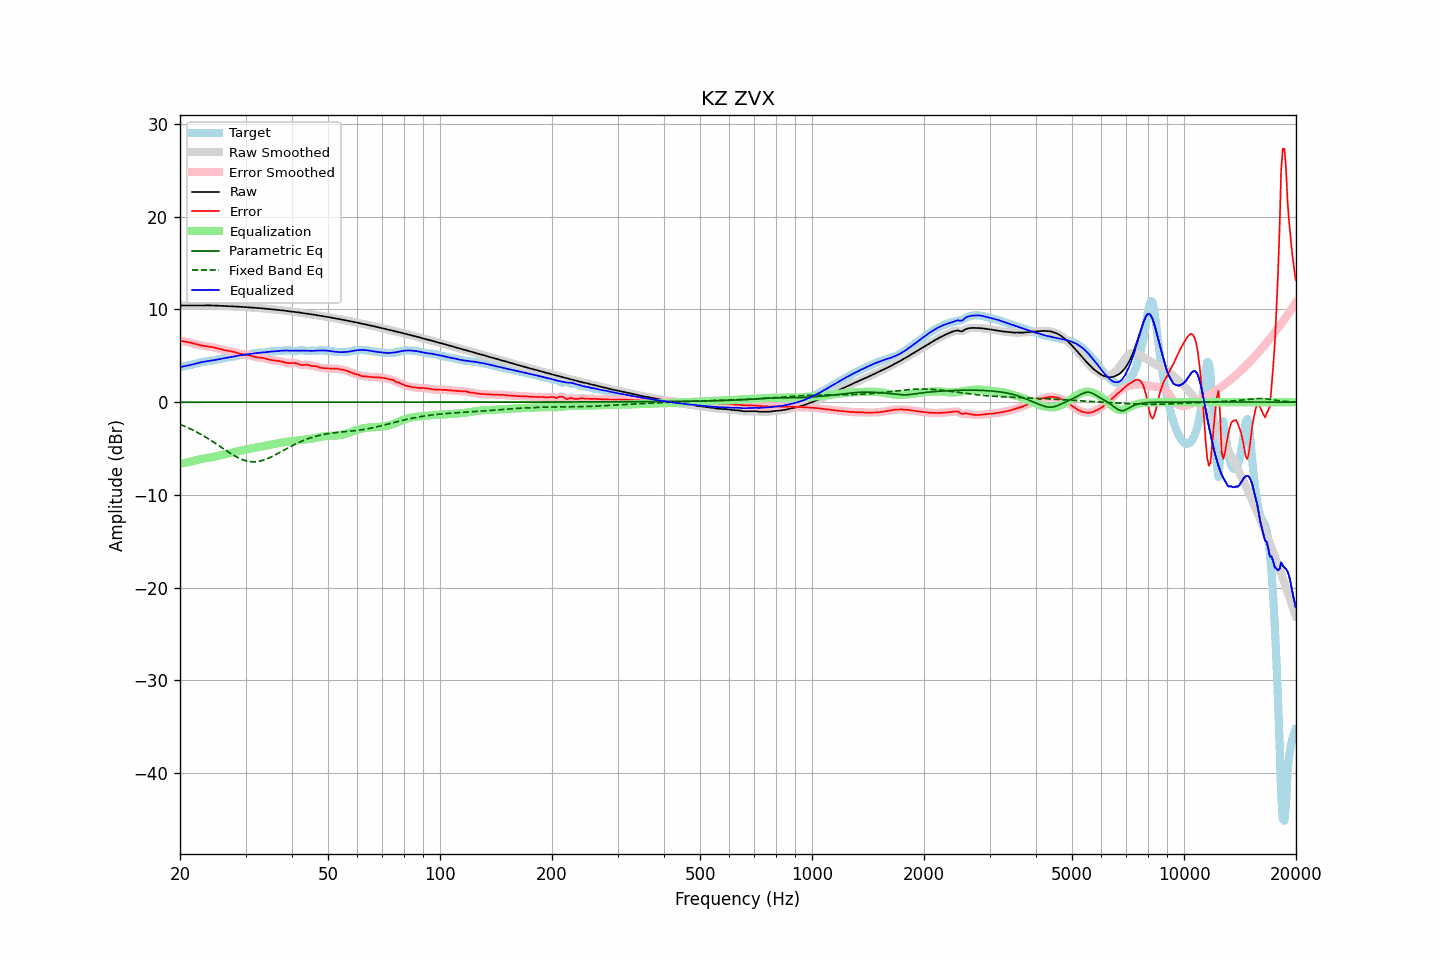

Values plotted in this chart, from the file beside it:
frequency, raw, error, smoothed, error_smoothed, equalization, parametric_eq, fixed_band_eq, equalized_raw, equalized_smoothed, target
20.00, 10.42, 6.63, 10.42, 6.63, -6.64, 0.00, -2.40, 3.79, 3.79, 3.79
20.20, 10.43, 6.60, 10.43, 6.60, -6.61, 0.00, -2.47, 3.82, 3.82, 3.82
20.40, 10.43, 6.57, 10.43, 6.57, -6.58, 0.00, -2.54, 3.85, 3.85, 3.86
20.61, 10.43, 6.55, 10.43, 6.54, -6.54, 0.00, -2.61, 3.89, 3.89, 3.89
20.81, 10.43, 6.51, 10.43, 6.51, -6.51, 0.00, -2.68, 3.92, 3.92, 3.92
21.02, 10.43, 6.48, 10.43, 6.48, -6.47, 0.00, -2.76, 3.96, 3.96, 3.95
21.23, 10.43, 6.44, 10.43, 6.44, -6.43, 0.00, -2.84, 3.99, 3.99, 3.98
21.44, 10.43, 6.40, 10.43, 6.40, -6.39, 0.00, -2.93, 4.03, 4.03, 4.03
21.66, 10.43, 6.35, 10.43, 6.35, -6.35, 0.00, -3.01, 4.08, 4.08, 4.07
21.87, 10.43, 6.31, 10.43, 6.31, -6.30, 0.00, -3.10, 4.12, 4.12, 4.12
22.09, 10.43, 6.26, 10.43, 6.26, -6.26, 0.00, -3.19, 4.17, 4.17, 4.17
22.31, 10.43, 6.21, 10.43, 6.21, -6.21, 0.00, -3.28, 4.22, 4.22, 4.22
22.54, 10.43, 6.16, 10.43, 6.16, -6.17, 0.00, -3.37, 4.26, 4.26, 4.27
22.76, 10.43, 6.12, 10.43, 6.12, -6.13, 0.00, -3.47, 4.30, 4.30, 4.31
22.99, 10.43, 6.09, 10.43, 6.09, -6.10, 0.00, -3.57, 4.33, 4.33, 4.34
23.22, 10.44, 6.06, 10.44, 6.06, -6.07, 0.00, -3.67, 4.37, 4.37, 4.37
23.45, 10.44, 6.04, 10.44, 6.04, -6.04, 0.00, -3.77, 4.39, 4.39, 4.40
23.69, 10.44, 6.02, 10.44, 6.02, -6.02, 0.00, -3.88, 4.42, 4.42, 4.42
23.92, 10.44, 6.00, 10.44, 6.00, -5.99, 0.00, -3.99, 4.44, 4.44, 4.44
24.16, 10.43, 5.97, 10.43, 5.97, -5.96, 0.00, -4.10, 4.47, 4.47, 4.46
24.40, 10.43, 5.94, 10.43, 5.94, -5.93, 0.00, -4.21, 4.50, 4.50, 4.49
24.65, 10.43, 5.91, 10.42, 5.90, -5.90, 0.00, -4.32, 4.53, 4.53, 4.52
24.89, 10.42, 5.86, 10.42, 5.86, -5.86, 0.00, -4.44, 4.56, 4.56, 4.56
25.14, 10.41, 5.82, 10.41, 5.82, -5.81, 0.00, -4.55, 4.60, 4.60, 4.59
25.39, 10.40, 5.77, 10.40, 5.77, -5.77, 0.00, -4.67, 4.63, 4.63, 4.63
25.65, 10.40, 5.72, 10.40, 5.72, -5.73, 0.00, -4.79, 4.67, 4.67, 4.67
25.91, 10.39, 5.68, 10.39, 5.68, -5.69, 0.00, -4.90, 4.70, 4.70, 4.71
26.16, 10.38, 5.63, 10.38, 5.64, -5.65, 0.00, -5.02, 4.74, 4.74, 4.75
26.43, 10.38, 5.60, 10.38, 5.60, -5.61, 0.00, -5.14, 4.77, 4.77, 4.78
26.69, 10.37, 5.57, 10.37, 5.57, -5.58, 0.00, -5.25, 4.80, 4.80, 4.80
26.96, 10.37, 5.54, 10.37, 5.54, -5.54, 0.00, -5.37, 4.83, 4.83, 4.82
27.23, 10.36, 5.52, 10.36, 5.51, -5.51, 0.00, -5.48, 4.86, 4.86, 4.85
27.50, 10.35, 5.48, 10.35, 5.48, -5.47, 0.00, -5.59, 4.89, 4.89, 4.87
27.77, 10.34, 5.44, 10.34, 5.44, -5.43, 0.00, -5.69, 4.92, 4.92, 4.90
28.05, 10.33, 5.39, 10.33, 5.39, -5.38, 0.00, -5.79, 4.95, 4.95, 4.94
28.33, 10.32, 5.34, 10.32, 5.34, -5.34, 0.00, -5.89, 4.98, 4.98, 4.98
28.62, 10.31, 5.28, 10.31, 5.28, -5.29, 0.00, -5.98, 5.01, 5.01, 5.02
28.90, 10.29, 5.23, 10.29, 5.23, -5.25, 0.00, -6.06, 5.04, 5.04, 5.06
29.19, 10.28, 5.19, 10.28, 5.19, -5.21, 0.00, -6.14, 5.07, 5.07, 5.09
29.48, 10.27, 5.16, 10.27, 5.16, -5.18, 0.00, -6.20, 5.10, 5.10, 5.12
29.78, 10.26, 5.14, 10.26, 5.14, -5.14, 0.00, -6.27, 5.12, 5.12, 5.13
30.08, 10.25, 5.12, 10.25, 5.12, -5.11, 0.00, -6.32, 5.14, 5.14, 5.13
30.38, 10.24, 5.10, 10.24, 5.10, -5.08, 0.00, -6.36, 5.16, 5.16, 5.14
30.68, 10.22, 5.07, 10.22, 5.06, -5.04, 0.00, -6.39, 5.18, 5.18, 5.16
30.99, 10.21, 5.02, 10.21, 5.02, -5.00, 0.00, -6.42, 5.21, 5.21, 5.19
31.30, 10.19, 4.96, 10.19, 4.96, -4.96, 0.00, -6.42, 5.23, 5.23, 5.23
31.61, 10.18, 4.91, 10.18, 4.91, -4.93, 0.00, -6.43, 5.26, 5.26, 5.27
31.93, 10.17, 4.86, 10.17, 4.86, -4.89, 0.00, -6.42, 5.28, 5.28, 5.31
32.24, 10.16, 4.83, 10.16, 4.83, -4.86, 0.00, -6.40, 5.30, 5.30, 5.33
32.57, 10.15, 4.81, 10.15, 4.81, -4.83, 0.00, -6.37, 5.32, 5.32, 5.34
32.89, 10.13, 4.80, 10.13, 4.80, -4.79, 0.00, -6.34, 5.34, 5.34, 5.33
33.22, 10.12, 4.79, 10.12, 4.79, -4.76, 0.00, -6.29, 5.35, 5.35, 5.33
33.55, 10.10, 4.76, 10.10, 4.76, -4.73, 0.00, -6.24, 5.37, 5.37, 5.34
33.89, 10.09, 4.72, 10.09, 4.72, -4.70, 0.00, -6.18, 5.39, 5.39, 5.37
34.23, 10.07, 4.67, 10.07, 4.67, -4.67, 0.00, -6.11, 5.41, 5.41, 5.40
34.57, 10.06, 4.61, 10.06, 4.62, -4.63, 0.00, -6.04, 5.43, 5.43, 5.44
34.92, 10.04, 4.57, 10.04, 4.57, -4.59, 0.00, -5.96, 5.45, 5.45, 5.47
35.27, 10.02, 4.54, 10.02, 4.54, -4.56, 0.00, -5.88, 5.46, 5.46, 5.48
35.62, 10.00, 4.51, 10.00, 4.51, -4.52, 0.00, -5.79, 5.48, 5.48, 5.49
35.97, 9.98, 4.49, 9.98, 4.49, -4.49, 0.00, -5.70, 5.49, 5.49, 5.49
... 635 more rows
